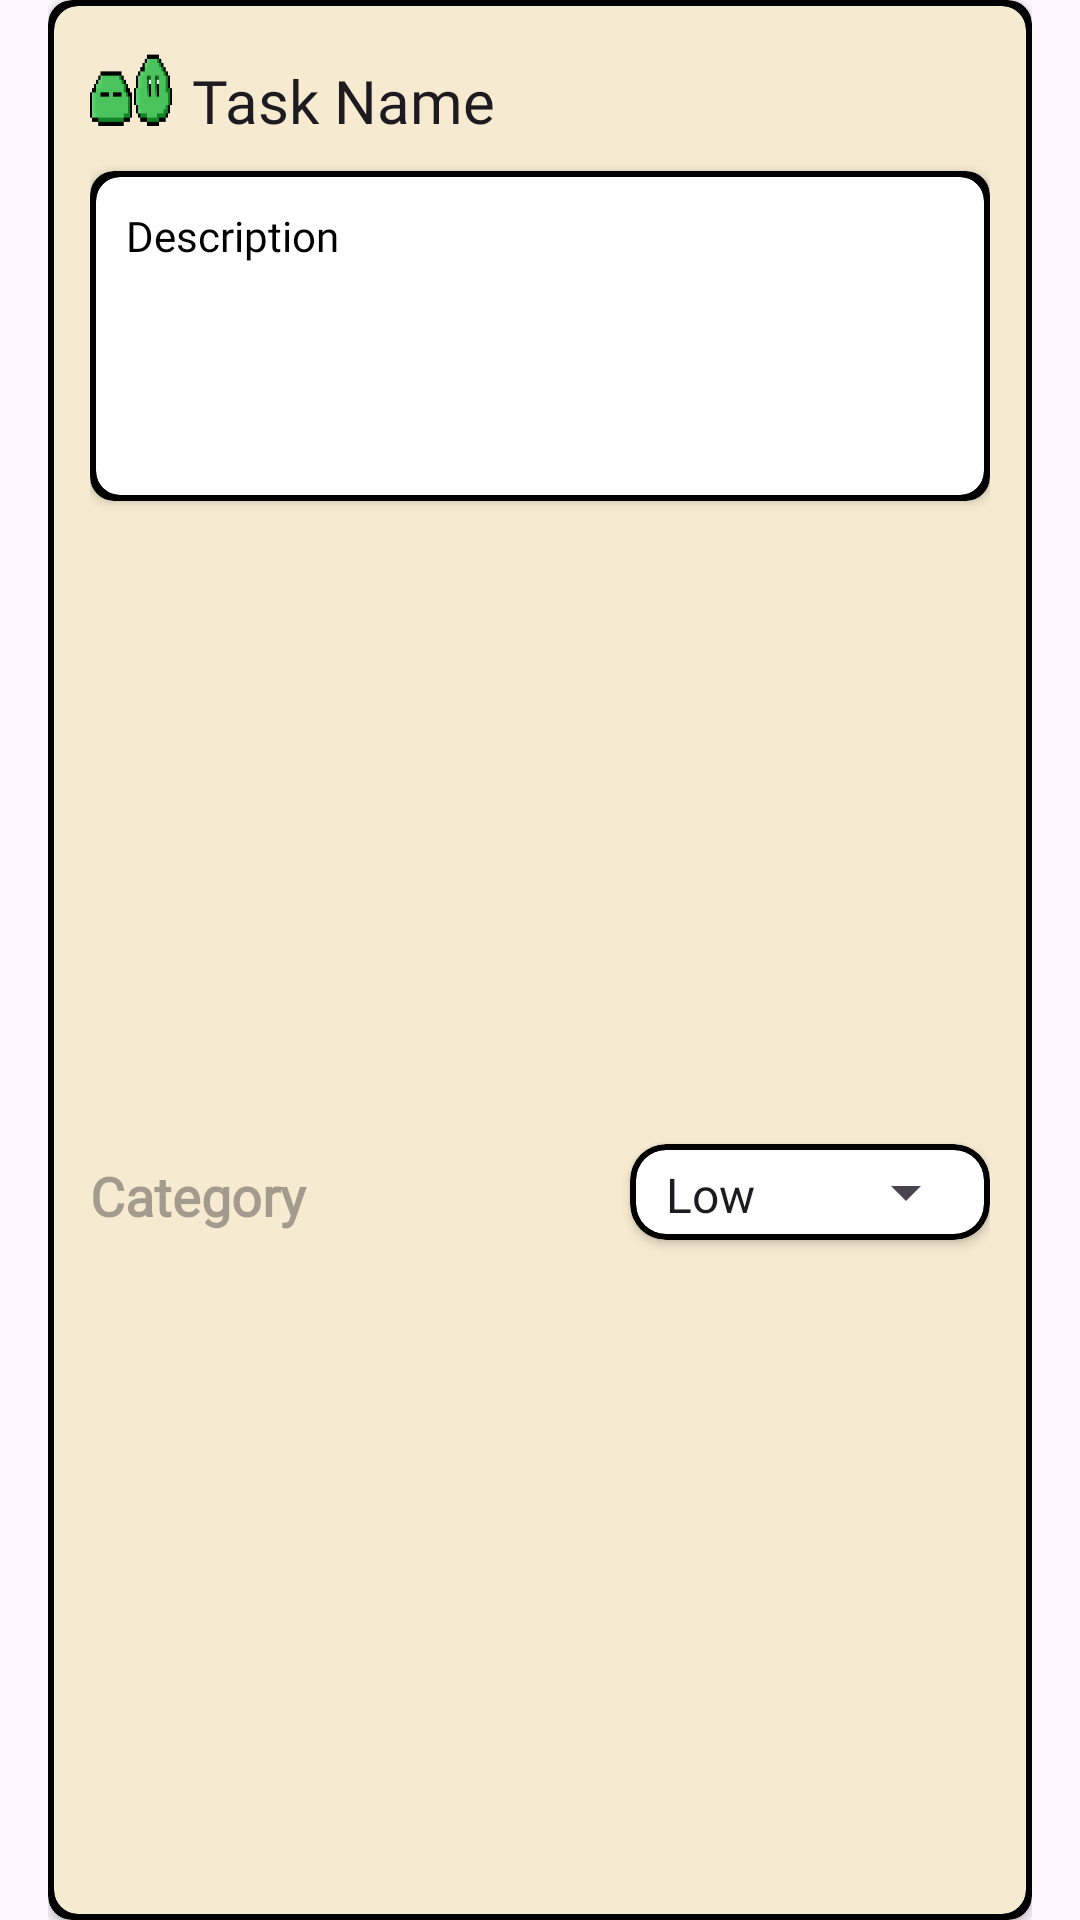

Produce the Android XML layout that renders to this screen, including the resource entries it uses.
<!-- AndroidManifest.xml: application theme Theme.TaskBound -->
<!-- res/layout/dialog_task.xml -->
<?xml version="1.0" encoding="utf-8"?>
<LinearLayout xmlns:android="http://schemas.android.com/apk/res/android"
    xmlns:app="http://schemas.android.com/apk/res-auto"
    android:layout_width="match_parent"
    android:layout_height="wrap_content"
    android:elevation="0dp"
    android:orientation="vertical"
    android:paddingStart="16dp"
    android:paddingEnd="16dp">

    <androidx.cardview.widget.CardView
        android:id="@+id/cardOutline"
        android:layout_width="match_parent"
        android:layout_height="match_parent"
        app:cardBackgroundColor="#000000"
        app:cardCornerRadius="8dp"
        app:contentPadding="2dp">

        <androidx.cardview.widget.CardView
            android:id="@+id/cardView"
            android:layout_width="match_parent"
            android:layout_height="match_parent"
            app:cardBackgroundColor="#F6EAD0"
            app:cardCornerRadius="8dp">

            <LinearLayout
                android:layout_width="match_parent"
                android:layout_height="match_parent"
                android:layout_weight="1"
                android:orientation="vertical"
                android:padding="12dp">

                <LinearLayout
                    android:id="@+id/llTaskHeader"
                    android:layout_width="match_parent"
                    android:layout_height="wrap_content"
                    android:orientation="horizontal">

                    <ImageView
                        android:id="@+id/imgTaskIcon"
                        android:layout_width="28dp"
                        android:layout_height="28dp"
                        android:background="@drawable/enemy_slime" />

                    <EditText
                        android:id="@+id/etTaskName"
                        android:layout_width="wrap_content"
                        android:layout_height="wrap_content"
                        android:layout_marginStart="6dp"
                        android:background="@null"
                        android:ems="10"
                        android:fontFamily="@font/retropix"
                        android:imeOptions="flagNoFullscreen"
                        android:inputType="text"
                        android:paddingTop="6dp"
                        android:singleLine="true"
                        android:text="Task Name"
                        android:textSize="20sp" />

                </LinearLayout>

                <androidx.cardview.widget.CardView
                    android:id="@+id/cardDescOutline"
                    android:layout_width="match_parent"
                    android:layout_height="wrap_content"
                    android:layout_marginTop="10dp"
                    android:layout_marginBottom="10dp"
                    app:cardBackgroundColor="#000000"
                    app:cardCornerRadius="8dp"
                    app:contentPadding="2dp">

                    <androidx.cardview.widget.CardView
                        android:id="@+id/cardDesc"
                        android:layout_width="match_parent"
                        android:layout_height="wrap_content"
                        app:cardBackgroundColor="#FFFFFF"
                        app:cardCornerRadius="8dp"
                        app:contentPadding="10dp">

                        <EditText
                            android:id="@+id/etTaskDesc"
                            android:layout_width="match_parent"
                            android:layout_height="wrap_content"
                            android:background="@null"
                            android:fontFamily="@font/retropix"
                            android:gravity="start|top"
                            android:imeOptions="flagNoFullscreen"
                            android:inputType="textMultiLine"
                            android:lineSpacingExtra="6sp"
                            android:lines="4"
                            android:maxLines="4"
                            android:text="Description"
                            android:textColor="#000000"
                            android:textSize="14sp" />

                    </androidx.cardview.widget.CardView>

                </androidx.cardview.widget.CardView>

                <LinearLayout
                    android:layout_width="match_parent"
                    android:layout_height="match_parent"
                    android:layout_marginBottom="8dp"
                    android:gravity="center_vertical"
                    android:orientation="horizontal">

                    <EditText
                        android:id="@+id/etTaskCategory"
                        android:layout_width="wrap_content"
                        android:layout_height="wrap_content"
                        android:layout_marginRight="10dp"
                        android:layout_weight="1"
                        android:background="@null"
                        android:ems="10"
                        android:fontFamily="@font/retropix"
                        android:hint="Category"
                        android:imeOptions="flagNoFullscreen"
                        android:inputType="text"
                        android:maxLength="15"
                        android:maxLines="1"
                        android:paddingTop="2dp"
                        android:singleLine="true"
                        android:textColor="@color/black"
                        android:textStyle="bold" />

                    <androidx.cardview.widget.CardView
                        android:id="@+id/cardCategoryOutline"
                        android:layout_width="120dp"
                        android:layout_height="wrap_content"
                        android:layout_gravity="center|end"
                        app:cardBackgroundColor="#000000"
                        app:cardCornerRadius="12dp"
                        app:contentPadding="2dp">

                        <androidx.cardview.widget.CardView
                            android:id="@+id/cardCategory"
                            android:layout_width="match_parent"
                            android:layout_height="match_parent"
                            app:cardBackgroundColor="#FFFFFF"
                            app:cardCornerRadius="10dp"
                            app:contentPadding="2dp">

                            <Spinner
                                android:id="@+id/spinPriority"
                                android:layout_width="match_parent"
                                android:layout_height="wrap_content"
                                android:dropDownWidth="wrap_content"
                                android:entries="@array/task_priorities"
                                android:gravity="center"
                                android:paddingTop="2dp" />
                        </androidx.cardview.widget.CardView>

                    </androidx.cardview.widget.CardView>
                </LinearLayout>

                <EditText
                    android:id="@+id/etDeadline"
                    android:layout_width="match_parent"
                    android:layout_height="wrap_content"
                    android:background="@null"
                    android:clickable="true"
                    android:ems="10"
                    android:focusable="false"
                    android:fontFamily="@font/retropix"
                    android:inputType="none"
                    android:text="Deadline"
                    android:textColor="@color/black" />

                <LinearLayout
                    android:layout_width="match_parent"
                    android:layout_height="wrap_content"
                    android:layout_marginTop="8dp"
                    android:layout_marginBottom="4dp"
                    android:orientation="horizontal">

                    <ImageView
                        android:id="@+id/imgHealth"
                        android:layout_width="16dp"
                        android:layout_height="16dp"
                        app:srcCompat="@drawable/ic_task_health" />

                    <TextView
                        android:id="@+id/tvHealth"
                        android:layout_width="wrap_content"
                        android:layout_height="wrap_content"
                        android:layout_marginStart="4dp"
                        android:layout_marginEnd="4dp"
                        android:fontFamily="@font/retropix"
                        android:text="1"
                        android:textColor="#000000" />

                    <ImageView
                        android:id="@+id/imageView3"
                        android:layout_width="16dp"
                        android:layout_height="16dp"
                        app:srcCompat="@drawable/ic_coin" />

                    <TextView
                        android:id="@+id/tvCoins"
                        android:layout_width="wrap_content"
                        android:layout_height="wrap_content"
                        android:layout_marginStart="4dp"
                        android:fontFamily="@font/retropix"
                        android:text="1"
                        android:textColor="#000000" />

                </LinearLayout>

                <Button
                    android:id="@+id/btnSubmit"
                    android:layout_width="wrap_content"
                    android:layout_height="35dp"
                    android:layout_gravity="center"
                    android:backgroundTint="@color/primary"
                    android:fontFamily="@font/retropix"
                    android:text="Update" />

            </LinearLayout>

        </androidx.cardview.widget.CardView>

    </androidx.cardview.widget.CardView>
</LinearLayout>
<!-- resources referenced by this layout -->
<resources>
  <string-array name="task_priorities">
          <item>Low</item>
          <item>Medium</item>
          <item>High</item>
      </string-array>
  <color name="black">#FF000000</color>
  <color name="primary">#E6A346</color>
  <!-- drawable enemy_slime: png bitmap (drawable, 1659 bytes) -->
  <!-- drawable ic_coin: png bitmap (drawable, 1092 bytes) -->
  <!-- drawable ic_task_health: png bitmap (drawable, 867 bytes) -->
  <style name="Theme.TaskBound" parent="Base.Theme.TaskBound" />
  <style name="Base.Theme.TaskBound" parent="Theme.Material3.DayNight.NoActionBar">
          
          
          <item name="fontFamily">@font/retropix</item>
      </style>
</resources>
